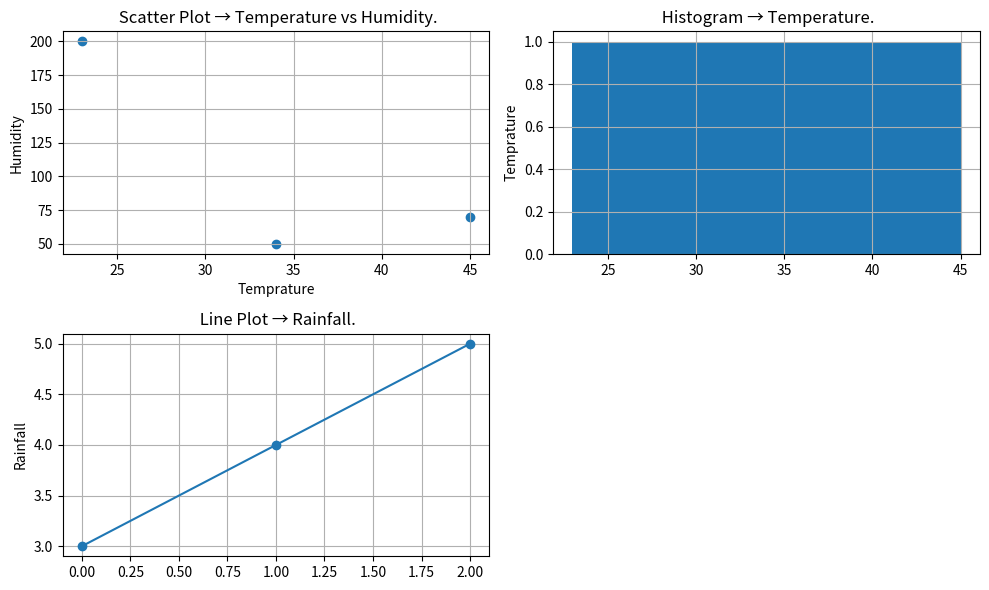

Reproduce this figure in Python.
import pandas as pd
import matplotlib.pyplot as plt
data ={
 "City":['A','B','C'],
 "Temperature":[23,34,45],
 "Humidity":[200,50,70],
 "Rainfall":[3,4,5],
}
df=pd.DataFrame(data)
print(df)
print("Temp Greater than 35 degree :")
print(df[df["Temperature"]>35])
print("Humidity Greater than  70 :")
print(df[df["Humidity"]>70])
print("Average rainfall:")
print(df["Rainfall"].mean())
plt.figure(figsize=(10,6))
plt.subplot(2,2,1)
plt.scatter(df["Temperature"],df["Humidity"])
plt.xlabel("Temprature")
plt.ylabel("Humidity")
plt.title(" Scatter Plot → Temperature vs Humidity.")
plt.grid(True)
plt.subplot(2,2,2)
plt.hist(df["Temperature"],bins="auto")
plt.ylabel("Temprature")
plt.title(" Histogram → Temperature.")
plt.grid(True)
plt.subplot(2,2,3)
plt.plot(df["Rainfall"],marker="o")
plt.ylabel("Rainfall")
plt.title(" Line Plot → Rainfall.")
plt.grid(True)
plt.tight_layout()
plt.show()
